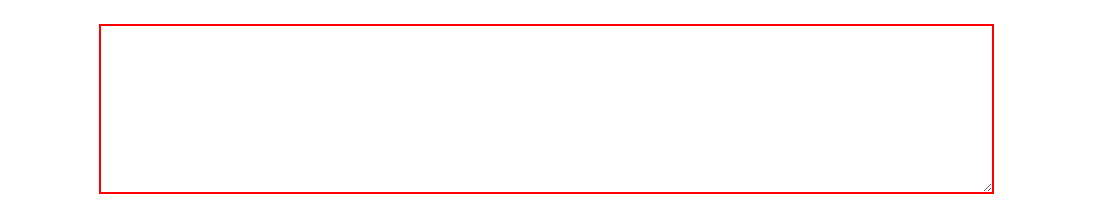
Workflow: testt

Step 1: type "["With DELIVERYS As ( Select DD.S_ORDER_ID, HD.D_DELIVERY_DATE,HD.S_LP_NUMBER,HD.C_STATUS_CLOSE_DOC,HD.S_START_POINT_TIME, HD.D_CLOSE_DOC_DATE,HD.C_STATUS,HD.S_COMP_ID From DELIVERY HD, DELIVERY_DETAIL DD Where	HD.S_DOCUMENT_ID = DD.S_DOCUMENT_ID And DD.C_STATUSb!= 'D' And HD.S_COMP_ID =   DD.S_COMP_ID And HD.S_COMP_ID = '0046' Group By	DD.S_ORDER_ID,HD.S_LP_NUMBER,HD.C_STATUS_CLOSE_DOC, HD.D_CLOSE_DOC_DATE,HD.D_DELIVERY_DATE,HD.C_STATUS,HD.S_START_POINT_TIME,HD.S_COMP_ID) Select OH.S_EXTERNAL_ORDER_ID   As  ORDER_ID, OH.S_EXTERNAL_CUST_ID As CUSTOMER_ID,TRUNC(OH.D_CREATE) As CREATE_DATE From ORDERS_HEADER_INBOUND 	OH, DELIVERYS D Where	OH.C_STATUS 	= 	'Y' And  OH.S_ORDER_ID 	= 	D.S_ORDER_ID (+)And OH.S_COMP_ID = D.S_COMP_ID(+)And OH.S_COMP_ID = 	'0046' And TRUNC(D.D_CLOSE_DOC_DATE) BETWEEN TO_DATE('"+datetime.Today.AddDays(-4).ToString("dd/MM/yyyy")+"','dd/MM/yyyy') AND TO_DATE('"+datetime.Today.ToString("dd/MM/yyyy")+"','dd/MM/yyyy') Order By..." into the text box in window 'Transport System Database' (msedge.exe)
